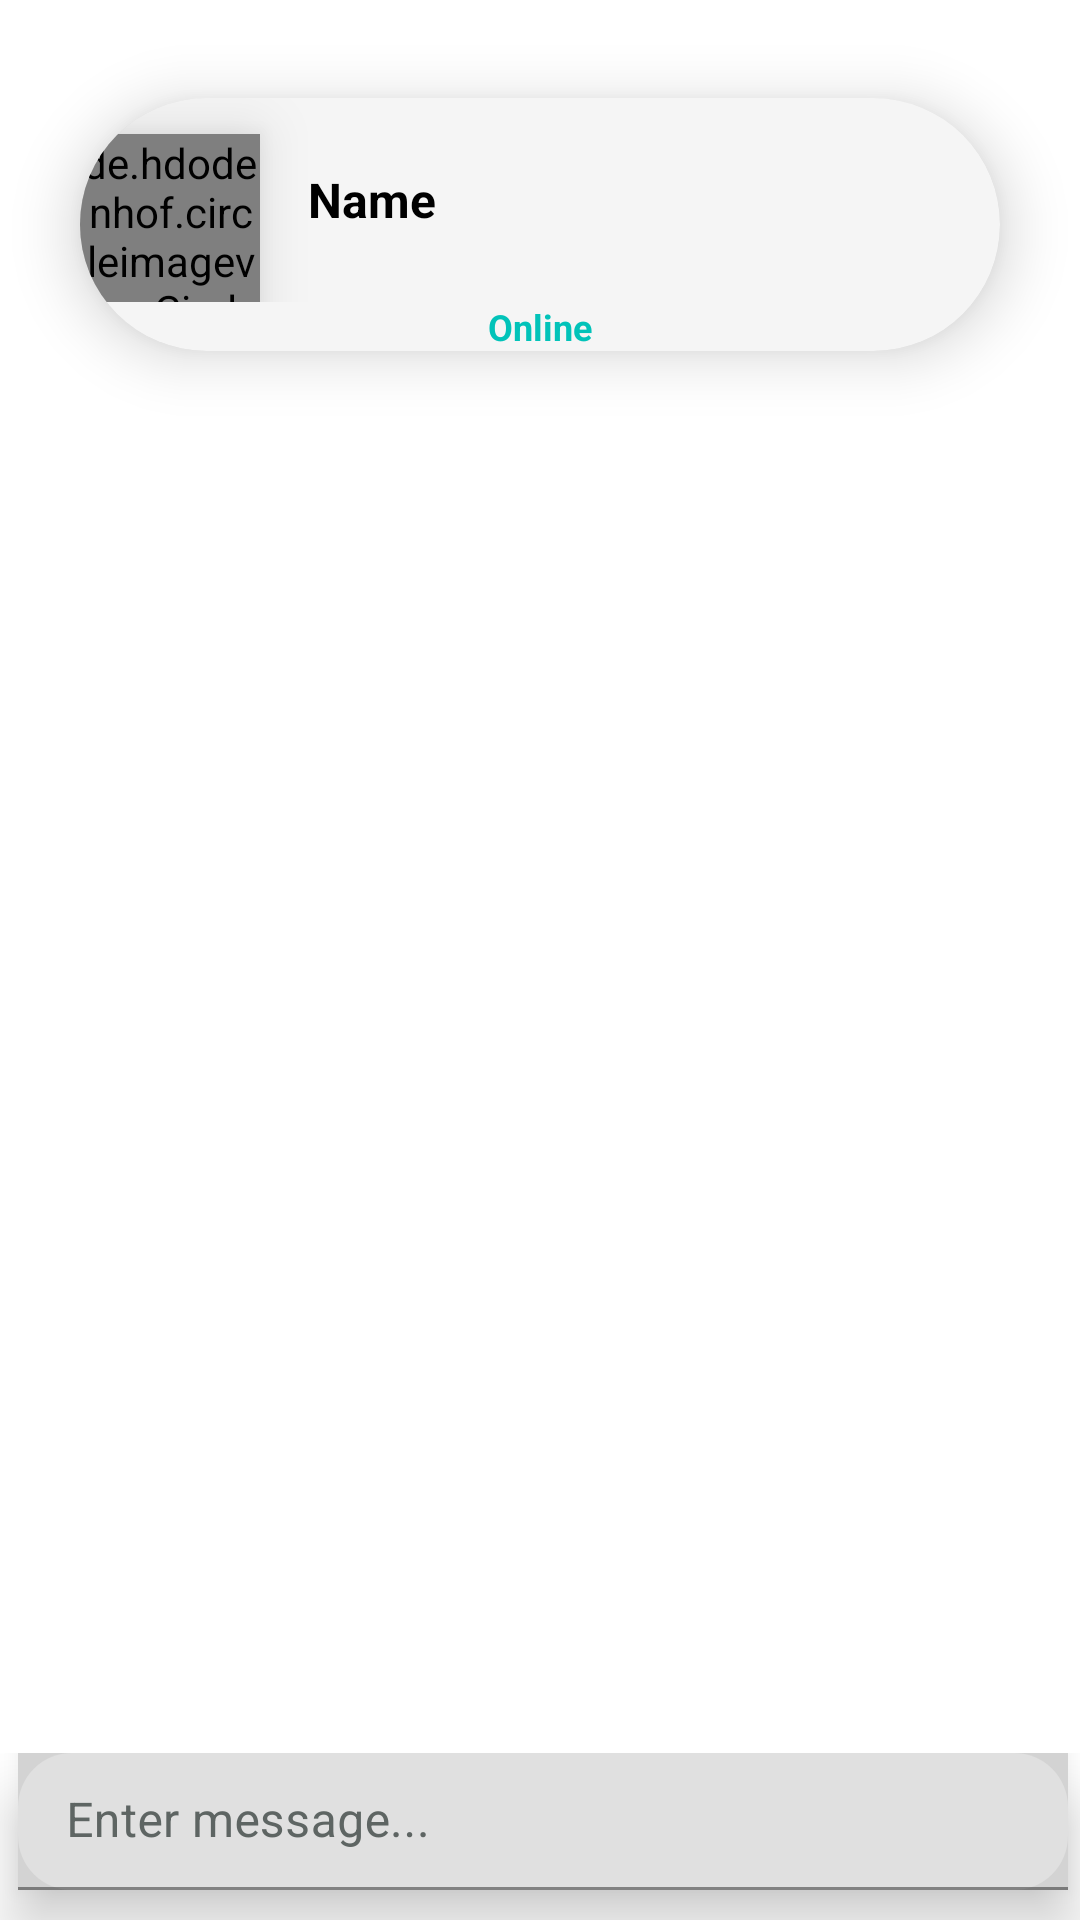

The Android layout XML behind this screen, and the referenced resources:
<!-- AndroidManifest.xml: application theme Theme.GharKhojo -->
<!-- res/layout/fragment_chat_room.xml -->
<?xml version="1.0" encoding="utf-8"?>
<androidx.constraintlayout.widget.ConstraintLayout xmlns:android="http://schemas.android.com/apk/res/android"
    xmlns:app="http://schemas.android.com/apk/res-auto"
    xmlns:tools="http://schemas.android.com/tools"
    android:layout_width="match_parent"
    android:layout_height="match_parent"
    tools:context=".Fragments.ChatRoom">

    <androidx.cardview.widget.CardView
        android:id="@+id/cardView"
        android:layout_width="match_parent"
        android:layout_height="wrap_content"
        app:cardBackgroundColor="@color/white_smoke"
        app:cardCornerRadius="50dp"
        app:cardElevation="12dp"
        app:cardUseCompatPadding="true"
        app:layout_constraintEnd_toEndOf="parent"
        app:layout_constraintStart_toStartOf="parent"
        app:layout_constraintTop_toTopOf="parent">

        <LinearLayout
            android:layout_width="match_parent"
            android:layout_height="match_parent"
            android:orientation="vertical"

            >

            <LinearLayout
                android:layout_width="match_parent"
                android:layout_height="wrap_content"
                android:gravity="center_vertical"
                android:orientation="horizontal">

                <de.hdodenhof.circleimageview.CircleImageView
                    android:layout_width="60dp"
                    android:layout_height="60dp"
                    android:id="@+id/profileImage"
                    android:layout_gravity="center"
                    android:layout_marginTop="8dp"
                    android:src="@drawable/baseline_person_24"
                    android:elevation="12dp"
                    app:civ_circle_background_color="@color/black"
                    app:civ_border_color="@color/fox_color"
                    app:civ_border_width="2dp" />

                <TextView
                    android:layout_width="wrap_content"
                    android:layout_height="wrap_content"
                    android:layout_gravity="center"
                    android:id="@+id/name"
                    android:layout_marginStart="16dp"
                    android:text="Name"
                    android:textColor="@color/black"
                    android:textSize="16sp"
                    android:textStyle="bold" />
            </LinearLayout>

            <TextView
                android:layout_width="match_parent"
                android:layout_height="wrap_content"
                android:text="Online"
                android:textAlignment="center"
                android:textColor="@color/fox_color"
                android:textSize="12sp"
                android:textStyle="bold" />
        </LinearLayout>
    </androidx.cardview.widget.CardView>

    <androidx.recyclerview.widget.RecyclerView
        android:id="@+id/recyclerView"
        android:layout_width="0dp"
        android:layout_height="match_parent"
        android:layout_marginTop="130dp"

        android:layout_marginBottom="70dp"
        app:layout_constraintBottom_toTopOf="@+id/textAndSendMsg"
        app:layout_constraintEnd_toEndOf="parent"
        app:layout_constraintStart_toStartOf="parent"
        app:layout_constraintTop_toBottomOf="@+id/cardView" />

    <LinearLayout
        android:id="@+id/textAndSendMsg"
        android:layout_width="match_parent"
        android:layout_height="wrap_content"
        android:orientation="horizontal"
        app:layout_constraintBottom_toBottomOf="parent"
        app:layout_constraintEnd_toEndOf="parent"
        app:layout_constraintStart_toStartOf="parent">

        <com.google.android.material.textfield.TextInputLayout
            android:id="@+id/textInputLayout"
            android:layout_width="350dp"
            android:elevation="12dp"
            android:layout_height="wrap_content"
            android:hint="Enter message..."
            app:boxCornerRadiusBottomEnd="18dp"
            app:boxCornerRadiusBottomStart="18dp"
            app:boxCornerRadiusTopEnd="18dp"
            app:boxCornerRadiusTopStart="18dp"
            android:background="@color/light_gray"
            android:layout_marginStart="6dp"
            android:layout_marginBottom="10dp"
            android:textColorHint="#5E6563">

            <com.google.android.material.textfield.TextInputEditText
                android:layout_width="match_parent"
                android:id="@+id/inputMsg"
                android:layout_height="wrap_content"
                android:textColor="@color/black"
                android:padding="12dp"
                android:background="@null"/>
        </com.google.android.material.textfield.TextInputLayout>
        <de.hdodenhof.circleimageview.CircleImageView
            android:layout_width="50dp"
            android:id="@+id/sendMsg"
            android:layout_height="50dp"
            android:elevation="12dp"
            android:src="@drawable/baseline_send_24"
            android:layout_marginStart="10dp"/>
    </LinearLayout>
</androidx.constraintlayout.widget.ConstraintLayout>
<!-- resources referenced by this layout -->
<resources>
  <color name="black">#FF000000</color>
  <color name="fox_color">#02C3B9</color>
  <color name="light_gray">#D3D3D3</color>
  <color name="white_smoke">#F5F5F5</color>
  <!-- drawable baseline_send_24 (drawable) -->
  <vector xmlns:android="http://schemas.android.com/apk/res/android" android:autoMirrored="true" android:height="24dp" android:tint="@color/light_gray" android:viewportHeight="24" android:viewportWidth="24" android:width="24dp">
        
      <path android:fillColor="@color/DarkGray" android:pathData="M2.01,21L23,12 2.01,3 2,10l15,2 -15,2z"/>
      
  </vector>
  <style name="Theme.GharKhojo" parent="Base.Theme.GharKhojo" />
  <color name="DarkGray">#333333</color>
  <style name="Base.Theme.GharKhojo" parent="Theme.MaterialComponents.DayNight.NoActionBar">
          
          <item name="android:statusBarColor">@color/expBlue</item>
          <item name="colorPrimary">@color/expBlue</item>
          
      </style>
  <color name="expBlue">#007FFF</color>
</resources>
